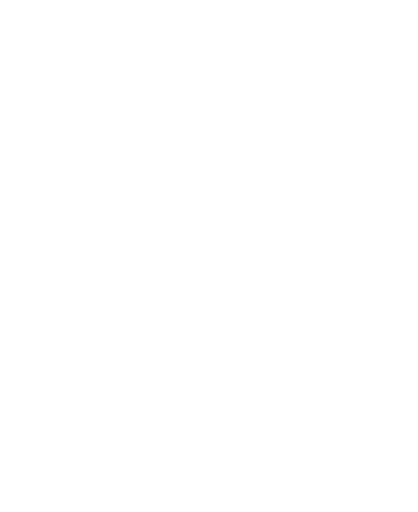
t = 0.00 s
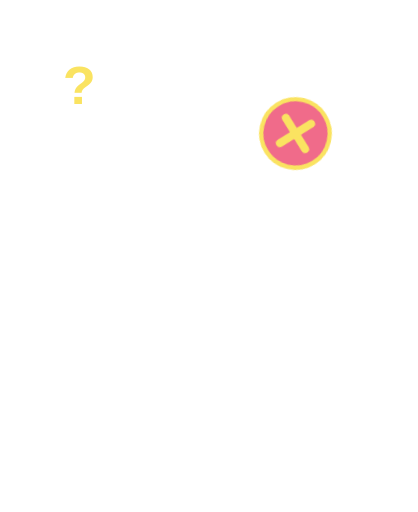
t = 0.60 s
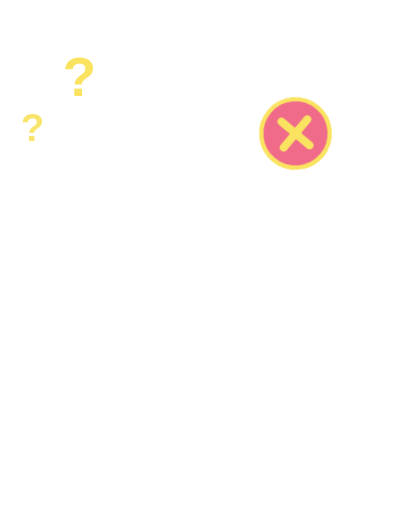
t = 0.99 s
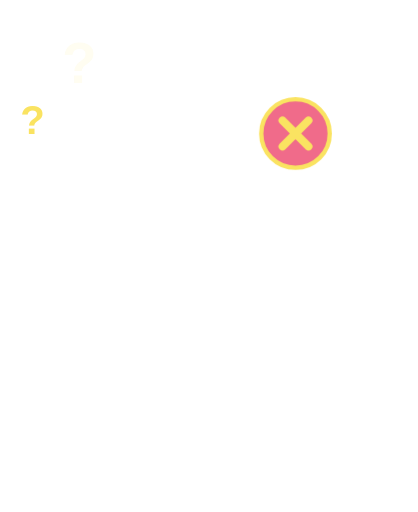
t = 1.50 s
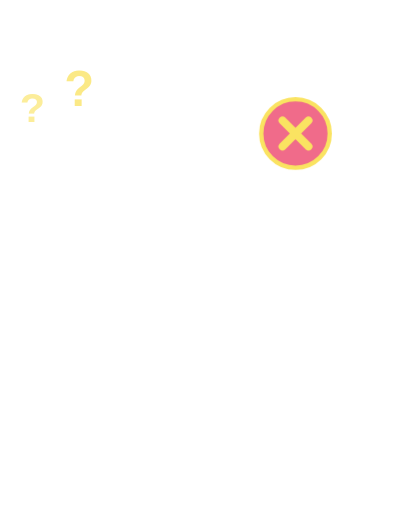
t = 1.92 s
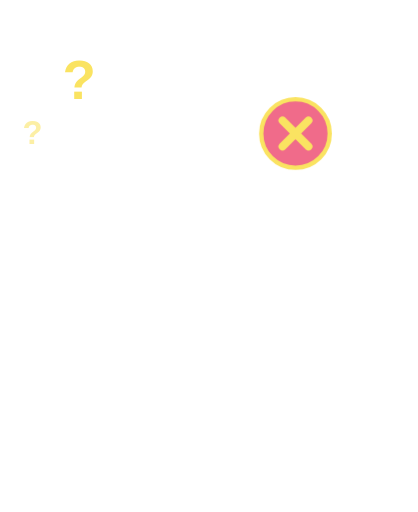
t = 2.46 s

The animated SVG that drew these frames (rendered in a browser with its animation timeline set to each time). Animation: 7 CSS @keyframes rules; one cycle of 3.00 s, repeats indefinitely.

<svg xmlns="http://www.w3.org/2000/svg" viewBox="-40 -330 1160 1420" class="mascotte mascotte-mauvaise-reponse-miroir-blanc mascotte-mauvaise-reponse mascotte-miroir" role="img" aria-label="(miroir) Mauvaise réponse">
<style>
.mascotte.mascotte-mauvaise-reponse-miroir-blanc { --mascot: #ffffff; --line: #fae361; }
.mascotte-mauvaise-reponse .m { fill: var(--mascot); }
.mascotte-mauvaise-reponse .shadow { fill: var(--mascot); opacity: .12; }
.mascotte-mauvaise-reponse g { transform-box: view-box; transform-origin: 0 0; }
.mascotte-mauvaise-reponse .rig { animation: mauvaise-reponse-flinch .5s cubic-bezier(.33,1,.68,1) both, mauvaise-reponse-no 2.4s ease-in-out .5s infinite; }
@keyframes mauvaise-reponse-flinch { 0%{transform:scale(1)} 30%{transform:rotate(-6deg) scale(1.06,.9)} 70%{transform:rotate(2deg) scale(.98,1.02)} 100%{transform:rotate(0) scale(1)} }
@keyframes mauvaise-reponse-no { 0%,30%,100%{transform:rotate(0)} 5%{transform:rotate(-3deg)} 10%{transform:rotate(3deg)} 15%{transform:rotate(-2deg)} 20%{transform:rotate(1.5deg)} 25%{transform:rotate(0)} }
.mascotte-mauvaise-reponse .arm { animation: mauvaise-reponse-drop .5s cubic-bezier(.34,1.56,.64,1) both, mauvaise-reponse-swing 1.2s ease-in-out .5s infinite alternate; }
@keyframes mauvaise-reponse-drop { from{transform:rotate(0)} to{transform:rotate(-100deg)} }
@keyframes mauvaise-reponse-swing { from{transform:rotate(-100deg)} to{transform:rotate(-90deg)} }
.mascotte-mauvaise-reponse .badge { animation: mauvaise-reponse-pop .4s cubic-bezier(.34,1.56,.64,1) both, mauvaise-reponse-shake 2.4s ease-in-out .5s infinite; }
@keyframes mauvaise-reponse-pop { from{transform:scale(0)} to{transform:scale(1)} }
@keyframes mauvaise-reponse-shake { 0%,40%,100%{transform:rotate(0)} 5%{transform:rotate(-14deg)} 10%{transform:rotate(12deg)} 15%{transform:rotate(-8deg)} 20%{transform:rotate(5deg)} 25%{transform:rotate(0)} }
.mascotte-mauvaise-reponse .q { animation: mauvaise-reponse-q 1.6s ease-in-out infinite backwards; }
@keyframes mauvaise-reponse-q { 0%{transform:translateY(20px) scale(.6);opacity:0} 30%{transform:translateY(0) scale(1);opacity:1} 70%{opacity:1} 100%{transform:translateY(-60px) scale(1.05);opacity:0} }
.mascotte-mauvaise-reponse .q1 { animation-delay: .6s; }
@media (prefers-reduced-motion: reduce) { .mascotte-mauvaise-reponse * { animation: none !important; } }
</style>
<g transform="translate(1080 0) scale(-1 1)"><ellipse class="shadow" cx="580" cy="1056.233" rx="280" ry="26"/><g transform="translate(620.0 1038.2)"><g class="rig"><g transform="translate(-620.0 -1038.2)"><path class="m" d="M861.3,743.7 C852.9,748.7 843.4,751.9 835.0,756.8 C815.5,768.2 796.4,780.6 776.5,791.4 C777.1,778.8 775.7,765.9 776.4,753.3 C778.3,720.9 784.4,678.8 790.3,646.4 C791.1,642.2 791.0,635.9 796.2,636.5 C802.8,637.4 830.6,652.8 838.7,657.1 C852.0,664.1 894.5,686.7 898.7,699.4 C904.2,716.1 874.2,736.1 861.3,743.7 Z M1034.2,666.3 C1016.9,628.2 961.4,587.7 926.1,565.7 C902.4,550.9 876.6,538.8 851.8,525.8 C842.4,519.4 775.8,497.7 773.9,493.5 C772.2,489.9 780.8,486.5 783.5,484.8 C811.1,467.6 841.0,455.8 861.6,429.1 C890.6,391.5 899.3,363.5 894.4,315.2 C888.3,254.5 804.1,134.2 762.1,88.0 C734.7,57.7 693.7,10.8 651.8,48.6 C625.9,72.0 629.8,109.8 639.3,140.0 C640.5,144.0 651.7,168.3 650.5,169.4 C601.6,175.7 546.4,180.7 500.2,198.9 C474.4,209.0 450.2,233.9 460.1,264.0 C467.5,286.6 530.3,313.4 553.4,316.4 C519.1,370.2 529.4,423.0 569.1,469.9 C574.2,475.9 581.2,481.0 586.2,487.0 C588.2,489.4 590.7,490.2 590.3,493.7 C622.5,499.9 646.8,528.2 646.8,562.2 C646.8,600.8 615.5,632.0 577.0,632.0 C559.0,632.0 542.6,625.2 530.2,614.0 C530.0,614.1 529.7,614.2 529.5,614.2 C529.5,614.3 529.6,614.4 529.6,614.5 C529.6,614.5 477.3,809.8 477.3,809.8 C477.5,812.8 477.3,815.4 476.7,818.3 C468.1,862.7 442.8,916.2 427.4,959.4 C423.9,969.1 398.0,1040.3 401.2,1043.4 C449.2,1042.4 497.7,1046.0 545.4,1040.6 C552.8,1013.1 565.6,984.3 579.6,959.4 C585.1,949.7 601.2,922.4 608.6,916.1 C614.9,910.8 628.5,907.6 635.8,912.5 C642.6,917.0 652.4,951.8 655.8,962.0 C663.1,984.6 668.2,1013.7 676.6,1034.4 C679.4,1041.4 683.8,1042.8 691.1,1043.5 C719.1,1046.3 775.7,1045.9 804.1,1043.5 C808.4,1043.1 811.8,1041.4 815.8,1040.7 C811.3,1016.6 800.1,993.7 793.4,970.0 C792.3,965.9 792.9,962.1 792.2,959.4 C792.1,958.9 790.3,957.6 789.8,955.4 C788.1,948.2 786.3,940.5 785.6,933.2 C785.2,929.9 785.8,930.0 788.3,928.0 C819.5,940.0 851.3,948.3 883.3,933.7 C902.9,924.8 920.4,908.6 915.1,885.1 C914.5,882.4 906.3,870.1 904.4,868.3 C900.9,865.0 885.0,859.3 886.7,853.1 C888.0,848.6 914.0,839.8 920.0,836.6 C956.5,817.0 1025.5,766.6 1039.0,727.2 C1046.9,704.5 1044.1,688.0 1034.2,666.3 Z" fill-rule="evenodd"/><circle class="m" cx="579.4" cy="562.8" r="46"/><g transform="translate(579.4 562.8)"><g class="arm"><path class="m" d="M-1.7,-70.4 C-3.2,-70.4 -4.7,-70.3 -6.1,-70.2 C-24.3,-72.5 -42.4,-74.6 -60.3,-79.2 C-139.3,-99.3 -206.5,-148.9 -239.6,-224.4 C-245.7,-238.4 -266.8,-294.0 -259.0,-305.5 C-257.2,-308.0 -246.9,-312.8 -243.1,-316.0 C-214.9,-339.3 -193.2,-403.1 -227.2,-429.4 C-231.7,-432.9 -238.7,-434.6 -241.9,-438.5 C-246.2,-443.8 -248.5,-457.8 -253.8,-466.2 C-282.1,-511.3 -356.4,-511.8 -389.5,-470.3 C-394.2,-464.4 -399.7,-451.1 -403.9,-447.7 C-411.3,-441.7 -421.3,-442.9 -430.5,-432.1 C-461.2,-396.1 -441.5,-317.9 -395.2,-302.4 C-385.8,-236.4 -358.6,-169.3 -319.4,-115.6 C-260.6,-35.1 -170.3,9.4 -78.2,41.6 C-72.8,43.5 -52.7,46.9 -49.7,51.5 C-49.6,51.4 -49.4,51.4 -49.3,51.3 C-49.3,51.3 -49.4,51.3 -49.4,51.2 C-36.8,62.9 -20.1,70.0 -1.7,70.0 C37.1,70.0 68.5,38.6 68.5,-0.2 C68.5,-38.9 37.1,-70.4 -1.7,-70.4 Z"/></g></g></g></g></g><g transform="translate(300.0 40.0)"><g class="badge"><g><circle r="95" fill="#f06b8a" stroke="var(--line)" stroke-width="12"/>
<path d="M-36,-36 L36,36 M36,-36 L-36,36" stroke="var(--line)" stroke-width="22" stroke-linecap="round"/></g></g></g><g transform="translate(900.0 -40.0)"><g class="q q0"><text transform="scale(-1 1)" x="0" y="0" font-family="Arial Black, Arial, sans-serif" font-weight="900" font-size="150" text-anchor="middle" fill="var(--line)">?</text></g></g><g transform="translate(1030.0 60.0)"><g class="q q1"><text transform="scale(-1 1)" x="0" y="0" font-family="Arial Black, Arial, sans-serif" font-weight="900" font-size="110" text-anchor="middle" fill="var(--line)">?</text></g></g></g>
</svg>
